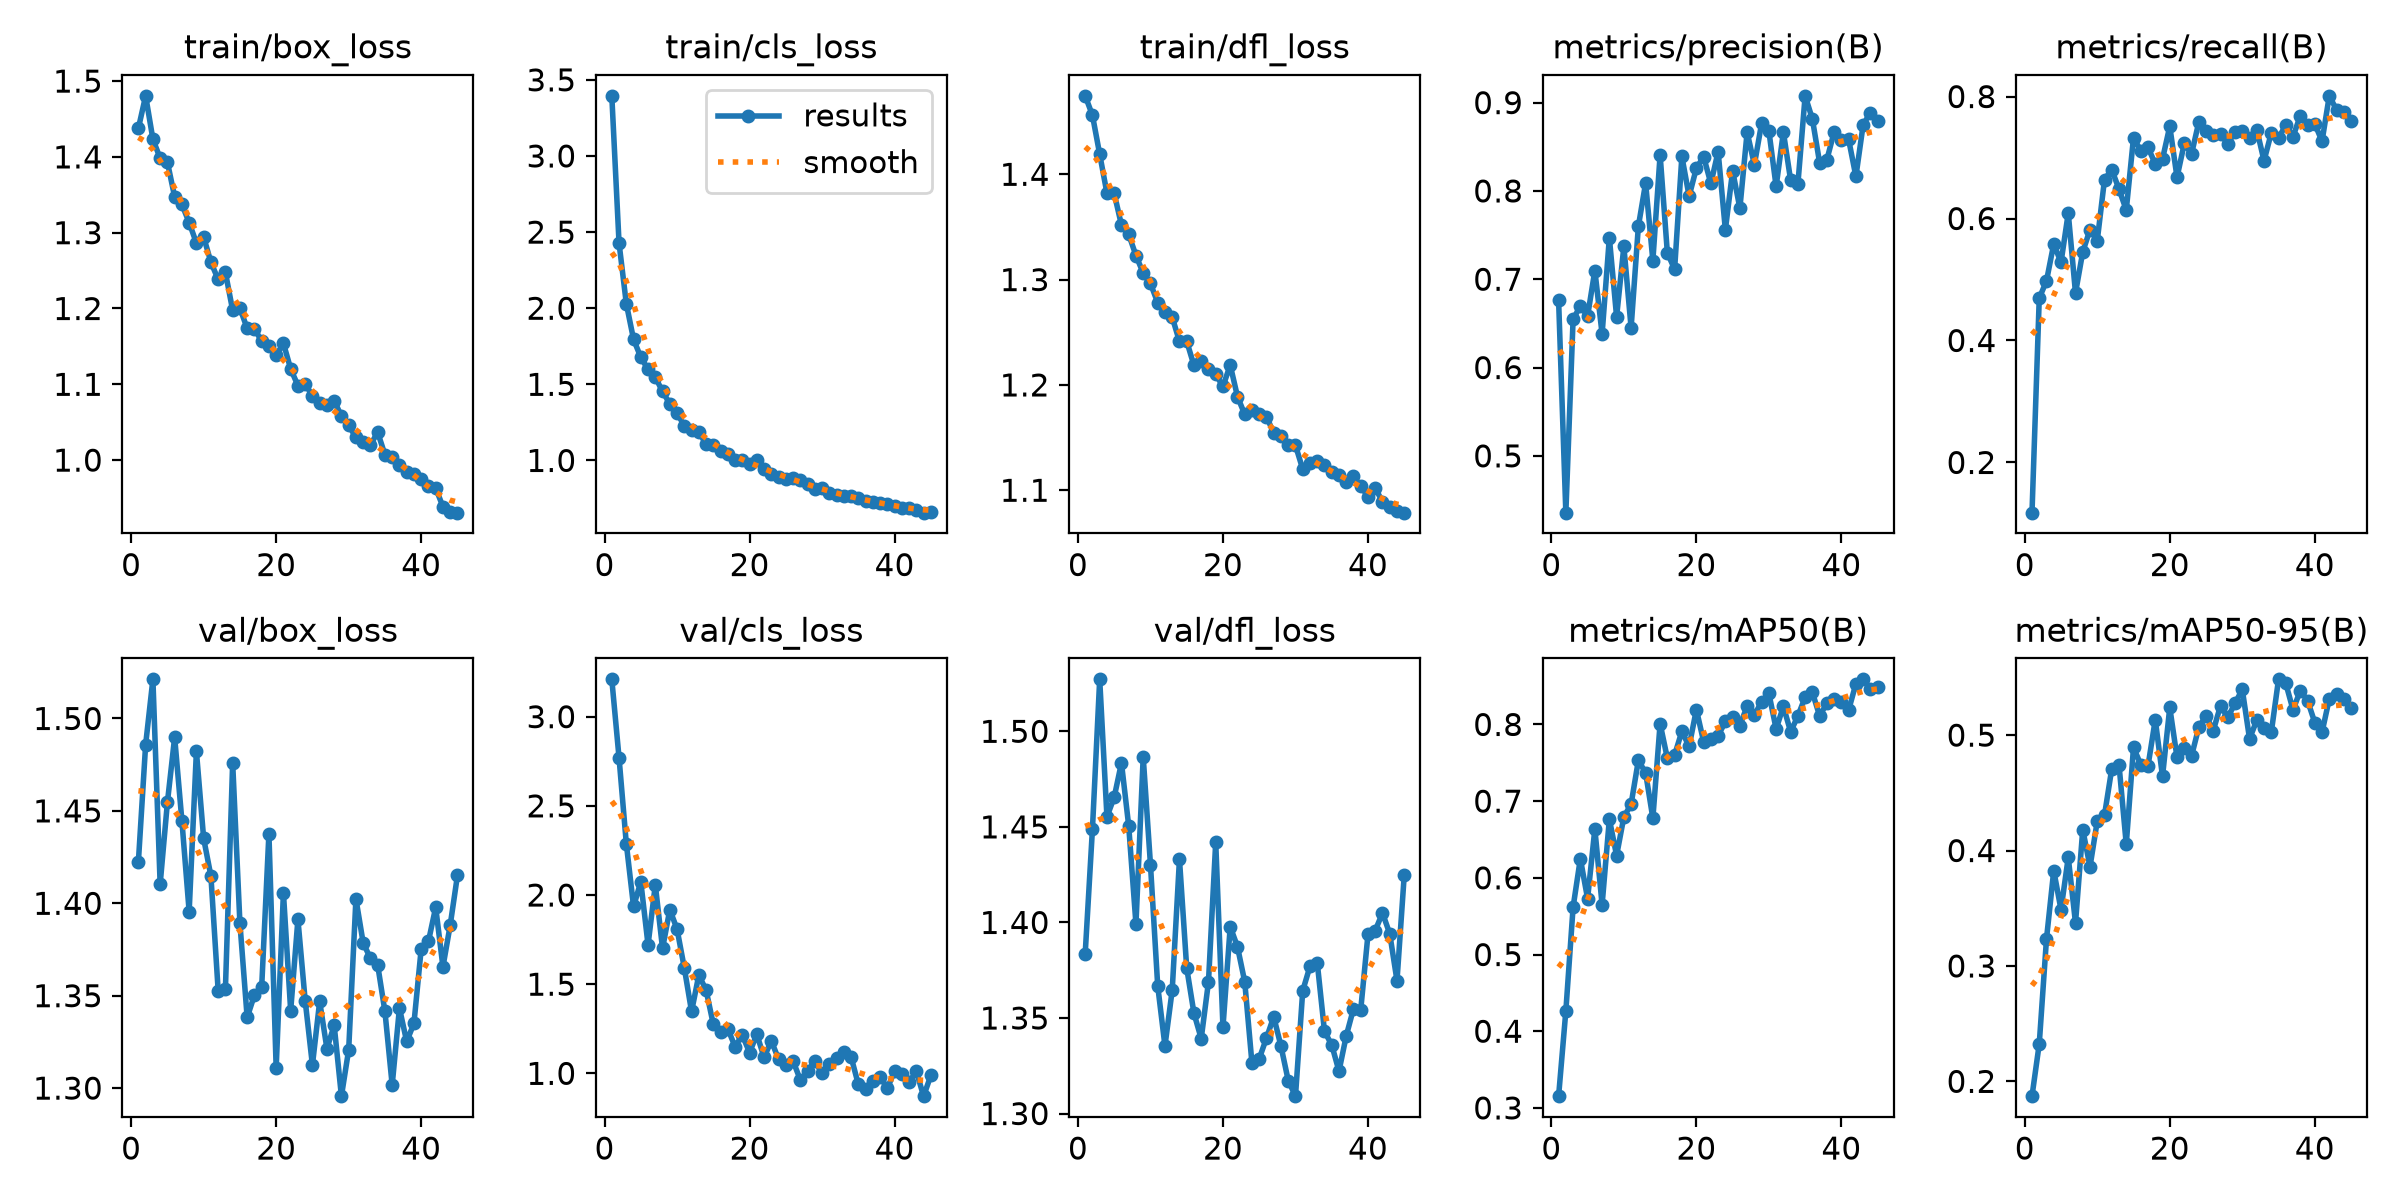

The table this chart was drawn from, first rows:
epoch, time, train/box_loss, train/cls_loss, train/dfl_loss, metrics/precision(B), metrics/recall(B), metrics/mAP50(B), metrics/mAP50-95(B), val/box_loss, val/cls_loss, val/dfl_loss, lr/pg0, lr/pg1, lr/pg2
1, 40.33, 1.438, 3.395, 1.474, 0.6763, 0.1177, 0.3153, 0.1872, 1.423, 3.209, 1.384, 0.0003282, 0.0003282, 0.0003282
2, 62.04, 1.481, 2.428, 1.456, 0.4357, 0.4692, 0.4264, 0.2325, 1.486, 2.769, 1.449, 0.0006572, 0.0006572, 0.0006572
3, 84.77, 1.423, 2.031, 1.419, 0.6549, 0.4978, 0.5617, 0.3235, 1.521, 2.289, 1.527, 0.0009817, 0.0009817, 0.0009817
4, 107, 1.398, 1.795, 1.382, 0.6695, 0.5585, 0.625, 0.3826, 1.41, 1.936, 1.455, 0.0009802, 0.0009802, 0.0009802
5, 132.4, 1.393, 1.678, 1.382, 0.6583, 0.528, 0.5729, 0.3488, 1.455, 2.074, 1.466, 0.0009736, 0.0009736, 0.0009736
6, 156.7, 1.347, 1.597, 1.352, 0.7099, 0.6089, 0.6637, 0.3941, 1.49, 1.72, 1.483, 0.000967, 0.000967, 0.000967
7, 178.8, 1.337, 1.547, 1.343, 0.638, 0.4778, 0.5648, 0.3372, 1.445, 2.057, 1.451, 0.0009604, 0.0009604, 0.0009604
8, 200.6, 1.313, 1.453, 1.323, 0.7471, 0.5453, 0.6765, 0.4182, 1.396, 1.7, 1.399, 0.0009538, 0.0009538, 0.0009538
9, 222.7, 1.286, 1.372, 1.306, 0.6574, 0.5817, 0.6291, 0.386, 1.482, 1.918, 1.487, 0.0009472, 0.0009472, 0.0009472
10, 244.2, 1.294, 1.308, 1.296, 0.7371, 0.5637, 0.6793, 0.4255, 1.435, 1.809, 1.43, 0.0009406, 0.0009406, 0.0009406
11, 265.7, 1.261, 1.229, 1.278, 0.6451, 0.6639, 0.6961, 0.4308, 1.415, 1.591, 1.367, 0.000934, 0.000934, 0.000934
12, 292, 1.238, 1.202, 1.269, 0.7599, 0.6803, 0.7531, 0.4708, 1.353, 1.347, 1.335, 0.0009274, 0.0009274, 0.0009274
13, 318.4, 1.248, 1.189, 1.264, 0.8088, 0.6481, 0.737, 0.4742, 1.354, 1.551, 1.365, 0.0009208, 0.0009208, 0.0009208
14, 345.4, 1.198, 1.105, 1.241, 0.7211, 0.6139, 0.6777, 0.4054, 1.476, 1.468, 1.433, 0.0009142, 0.0009142, 0.0009142
15, 371.7, 1.2, 1.103, 1.242, 0.8408, 0.7326, 0.801, 0.4894, 1.389, 1.275, 1.376, 0.0009076, 0.0009076, 0.0009076
16, 398.1, 1.174, 1.061, 1.218, 0.7298, 0.7111, 0.7558, 0.4743, 1.338, 1.232, 1.352, 0.000901, 0.000901, 0.000901
17, 424.8, 1.174, 1.042, 1.222, 0.7114, 0.7165, 0.7602, 0.4733, 1.35, 1.249, 1.339, 0.0008944, 0.0008944, 0.0008944
18, 450.4, 1.157, 1.003, 1.215, 0.839, 0.6895, 0.7909, 0.5134, 1.355, 1.15, 1.369, 0.0008878, 0.0008878, 0.0008878
19, 471.4, 1.15, 1.005, 1.21, 0.794, 0.6977, 0.7713, 0.4642, 1.438, 1.214, 1.442, 0.0008812, 0.0008812, 0.0008812
20, 497.2, 1.138, 0.9769, 1.199, 0.8258, 0.7512, 0.8194, 0.524, 1.311, 1.117, 1.345, 0.0008746, 0.0008746, 0.0008746
21, 528.2, 1.154, 1.001, 1.219, 0.8388, 0.6675, 0.7777, 0.4808, 1.406, 1.218, 1.398, 0.000868, 0.000868, 0.000868
22, 567.9, 1.12, 0.9421, 1.189, 0.8084, 0.723, 0.7808, 0.4884, 1.342, 1.09, 1.387, 0.0008614, 0.0008614, 0.0008614
23, 597, 1.098, 0.9094, 1.172, 0.8445, 0.7056, 0.7851, 0.4818, 1.391, 1.182, 1.369, 0.0008548, 0.0008548, 0.0008548
24, 633, 1.101, 0.894, 1.177, 0.756, 0.758, 0.8039, 0.5068, 1.347, 1.08, 1.326, 0.0008482, 0.0008482, 0.0008482
25, 673.3, 1.084, 0.8786, 1.173, 0.8228, 0.7441, 0.8099, 0.5168, 1.312, 1.049, 1.329, 0.0008416, 0.0008416, 0.0008416
26, 699.8, 1.075, 0.8829, 1.17, 0.7804, 0.7362, 0.7986, 0.5039, 1.347, 1.069, 1.34, 0.000835, 0.000835, 0.000835
27, 734.3, 1.072, 0.869, 1.154, 0.8665, 0.7389, 0.8238, 0.5255, 1.321, 0.9634, 1.351, 0.0008284, 0.0008284, 0.0008284
28, 771.3, 1.079, 0.8428, 1.151, 0.8296, 0.722, 0.8119, 0.5154, 1.334, 1.014, 1.335, 0.0008218, 0.0008218, 0.0008218
29, 793, 1.058, 0.8148, 1.143, 0.8767, 0.7426, 0.8298, 0.5276, 1.296, 1.067, 1.317, 0.0008152, 0.0008152, 0.0008152
30, 814.5, 1.046, 0.8186, 1.143, 0.8681, 0.7441, 0.8404, 0.5396, 1.321, 0.9995, 1.309, 0.0008086, 0.0008086, 0.0008086
31, 835.4, 1.03, 0.7845, 1.12, 0.805, 0.7328, 0.7941, 0.4969, 1.402, 1.05, 1.364, 0.000802, 0.000802, 0.000802
32, 856.4, 1.023, 0.7754, 1.126, 0.8666, 0.7458, 0.8235, 0.5129, 1.379, 1.088, 1.377, 0.0007954, 0.0007954, 0.0007954
33, 877.3, 1.02, 0.7682, 1.128, 0.8121, 0.6947, 0.7905, 0.5065, 1.37, 1.12, 1.379, 0.0007888, 0.0007888, 0.0007888
34, 898.3, 1.037, 0.7694, 1.124, 0.8077, 0.7405, 0.811, 0.5024, 1.367, 1.092, 1.343, 0.0007822, 0.0007822, 0.0007822
35, 919.4, 1.007, 0.7539, 1.117, 0.9077, 0.7322, 0.8355, 0.5483, 1.341, 0.938, 1.336, 0.0007756, 0.0007756, 0.0007756
36, 940.8, 1.004, 0.7329, 1.115, 0.8814, 0.7531, 0.8418, 0.5449, 1.302, 0.9107, 1.322, 0.000769, 0.000769, 0.000769
37, 962, 0.9935, 0.7246, 1.108, 0.8318, 0.7341, 0.8111, 0.5218, 1.343, 0.9586, 1.341, 0.0007624, 0.0007624, 0.0007624
38, 985.3, 0.9841, 0.7189, 1.113, 0.8354, 0.7685, 0.8277, 0.5386, 1.325, 0.9816, 1.355, 0.0007558, 0.0007558, 0.0007558
39, 1024, 0.9814, 0.7158, 1.104, 0.8668, 0.7532, 0.8327, 0.53, 1.335, 0.9161, 1.354, 0.0007492, 0.0007492, 0.0007492
40, 1045, 0.9751, 0.7022, 1.094, 0.8577, 0.7552, 0.8286, 0.5109, 1.375, 1.012, 1.394, 0.0007426, 0.0007426, 0.0007426
41, 1067, 0.9657, 0.6888, 1.102, 0.8583, 0.7267, 0.8187, 0.5025, 1.379, 0.9948, 1.396, 0.000736, 0.000736, 0.000736
42, 1088, 0.963, 0.6892, 1.089, 0.8164, 0.8012, 0.8531, 0.5315, 1.398, 0.951, 1.405, 0.0007294, 0.0007294, 0.0007294
43, 1109, 0.9386, 0.6741, 1.084, 0.8748, 0.7781, 0.8588, 0.536, 1.366, 1.012, 1.394, 0.0007228, 0.0007228, 0.0007228
44, 1131, 0.9317, 0.657, 1.08, 0.8888, 0.7747, 0.8467, 0.5312, 1.388, 0.8721, 1.37, 0.0007162, 0.0007162, 0.0007162
45, 1152, 0.9307, 0.6594, 1.079, 0.8791, 0.7601, 0.8491, 0.5233, 1.415, 0.9881, 1.425, 0.0007096, 0.0007096, 0.0007096
